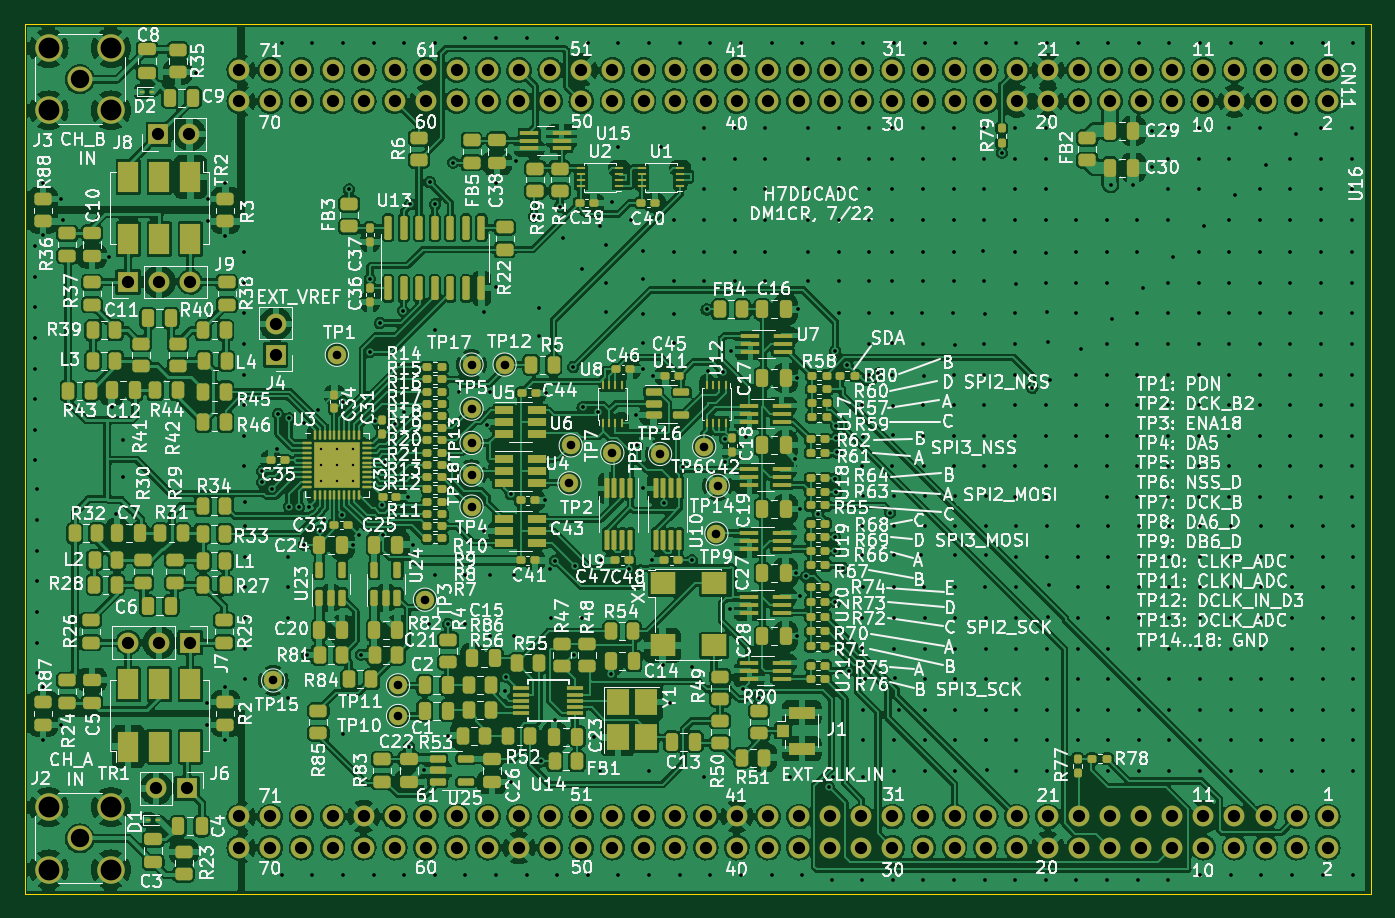
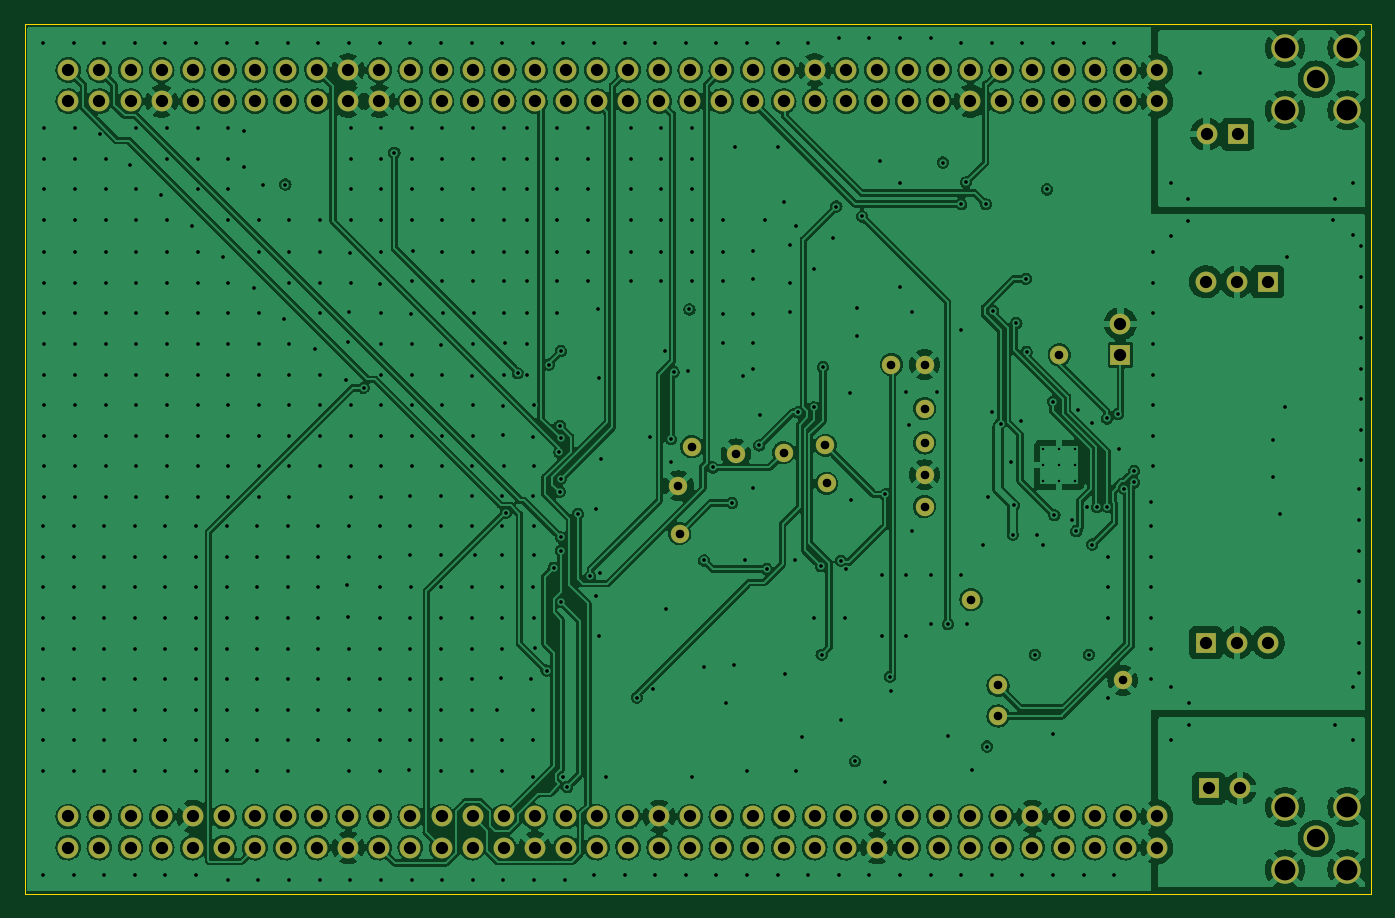
Circuit board: 11 layer files. Board 110.0 x 71.0 mm.
- bottom_copper: H7DDCADC-B_Cu.gbl (1035481 bytes)
- bottom_mask: H7DDCADC-B_Mask.gbs (5460 bytes)
- paste: H7DDCADC-B_Paste.gbp (548 bytes)
- bottom_silk: H7DDCADC-B_Silkscreen.gbo (5463 bytes)
- outline: H7DDCADC-Edge_Cuts.gm1 (784 bytes)
- top_copper: H7DDCADC-F_Cu.gtl (1105878 bytes)
- top_mask: H7DDCADC-F_Mask.gts (22491 bytes)
- paste: H7DDCADC-F_Paste.gtp (23667 bytes)
- top_silk: H7DDCADC-F_Silkscreen.gto (318658 bytes)
- drill: H7DDCADC-NPTH.drl (334 bytes)
- drill: H7DDCADC-PTH.drl (13605 bytes)

=== bottom_copper: H7DDCADC-B_Cu.gbl (1035481 bytes, source omitted) ===
=== bottom_mask: H7DDCADC-B_Mask.gbs ===
G04 #@! TF.GenerationSoftware,KiCad,Pcbnew,6.0.6-3a73a75311~116~ubuntu20.04.1*
G04 #@! TF.CreationDate,2022-07-28T18:37:22+02:00*
G04 #@! TF.ProjectId,H7DDCADC,48374444-4341-4444-932e-6b696361645f,initial*
G04 #@! TF.SameCoordinates,Original*
G04 #@! TF.FileFunction,Soldermask,Bot*
G04 #@! TF.FilePolarity,Negative*
%FSLAX46Y46*%
G04 Gerber Fmt 4.6, Leading zero omitted, Abs format (unit mm)*
G04 Created by KiCad (PCBNEW 6.0.6-3a73a75311~116~ubuntu20.04.1) date 2022-07-28 18:37:22*
%MOMM*%
%LPD*%
G01*
G04 APERTURE LIST*
%ADD10C,1.500000*%
%ADD11R,1.700000X1.700000*%
%ADD12O,1.700000X1.700000*%
%ADD13C,1.700000*%
%ADD14C,2.050000*%
%ADD15C,2.250000*%
G04 APERTURE END LIST*
D10*
X117500000Y-110500000D03*
X119700000Y-101000000D03*
D11*
X107500000Y-81000000D03*
D12*
X107500000Y-78460000D03*
D10*
X123500000Y-81800000D03*
X131500000Y-91500000D03*
X123500000Y-93400000D03*
X131600000Y-88400000D03*
X135000000Y-89000000D03*
D13*
X193430000Y-57750000D03*
X193430000Y-60290000D03*
X190890000Y-57750000D03*
X190890000Y-60290000D03*
X188350000Y-57750000D03*
X188350000Y-60290000D03*
X185810000Y-57750000D03*
X185810000Y-60290000D03*
X183270000Y-57750000D03*
X183270000Y-60290000D03*
X180730000Y-57750000D03*
X180730000Y-60290000D03*
X178190000Y-57750000D03*
X178190000Y-60290000D03*
X175650000Y-57750000D03*
X175650000Y-60290000D03*
X173110000Y-57750000D03*
X173110000Y-60290000D03*
X170570000Y-57750000D03*
X170570000Y-60290000D03*
X168030000Y-57750000D03*
X168030000Y-60290000D03*
X165490000Y-57750000D03*
X165490000Y-60290000D03*
X162950000Y-57750000D03*
X162950000Y-60290000D03*
X160410000Y-57750000D03*
X160410000Y-60290000D03*
X157870000Y-57750000D03*
X157870000Y-60290000D03*
X155330000Y-57750000D03*
X155330000Y-60290000D03*
X152790000Y-57750000D03*
X152790000Y-60290000D03*
X150250000Y-57750000D03*
X150250000Y-60290000D03*
X147710000Y-57750000D03*
X147710000Y-60290000D03*
X145170000Y-57750000D03*
X145170000Y-60290000D03*
X142630000Y-57750000D03*
X142630000Y-60290000D03*
X140090000Y-57750000D03*
X140090000Y-60290000D03*
X137550000Y-57750000D03*
X137550000Y-60290000D03*
X135010000Y-57750000D03*
X135010000Y-60290000D03*
X132470000Y-57750000D03*
X132470000Y-60290000D03*
X129930000Y-57750000D03*
X129930000Y-60290000D03*
X127390000Y-57750000D03*
X127390000Y-60290000D03*
X124850000Y-57750000D03*
X124850000Y-60290000D03*
X122310000Y-57750000D03*
X122310000Y-60290000D03*
X119770000Y-57750000D03*
X119770000Y-60290000D03*
X117230000Y-57750000D03*
X117230000Y-60290000D03*
X114690000Y-57750000D03*
X114690000Y-60290000D03*
X112150000Y-57750000D03*
X112150000Y-60290000D03*
X109610000Y-57750000D03*
X109610000Y-60290000D03*
X107070000Y-57750000D03*
X107070000Y-60290000D03*
X104530000Y-57750000D03*
X104530000Y-60290000D03*
X193430000Y-118710000D03*
X193430000Y-121250000D03*
X190890000Y-118710000D03*
X190890000Y-121250000D03*
X188350000Y-118710000D03*
X188350000Y-121250000D03*
X185810000Y-118710000D03*
X185810000Y-121250000D03*
X183270000Y-118710000D03*
X183270000Y-121250000D03*
X180730000Y-118710000D03*
X180730000Y-121250000D03*
X178190000Y-118710000D03*
X178190000Y-121250000D03*
X175650000Y-118710000D03*
X175650000Y-121250000D03*
X173110000Y-118710000D03*
X173110000Y-121250000D03*
X170570000Y-118710000D03*
X170570000Y-121250000D03*
X168030000Y-118710000D03*
X168030000Y-121250000D03*
X165490000Y-118710000D03*
X165490000Y-121250000D03*
X162950000Y-118710000D03*
X162950000Y-121250000D03*
X160410000Y-118710000D03*
X160410000Y-121250000D03*
X157870000Y-118710000D03*
X157870000Y-121250000D03*
X155330000Y-118710000D03*
X155330000Y-121250000D03*
X152790000Y-118710000D03*
X152790000Y-121250000D03*
X150250000Y-118710000D03*
X150250000Y-121250000D03*
X147710000Y-118710000D03*
X147710000Y-121250000D03*
X145170000Y-118710000D03*
X145170000Y-121250000D03*
X142630000Y-118710000D03*
X142630000Y-121250000D03*
X140090000Y-118710000D03*
X140090000Y-121250000D03*
X137550000Y-118710000D03*
X137550000Y-121250000D03*
X135010000Y-118710000D03*
X135010000Y-121250000D03*
X132470000Y-118710000D03*
X132470000Y-121250000D03*
X129930000Y-118710000D03*
X129930000Y-121250000D03*
X127390000Y-118710000D03*
X127390000Y-121250000D03*
X124850000Y-118710000D03*
X124850000Y-121250000D03*
X122310000Y-118710000D03*
X122310000Y-121250000D03*
X119770000Y-118710000D03*
X119770000Y-121250000D03*
X117230000Y-118710000D03*
X117230000Y-121250000D03*
X114690000Y-118710000D03*
X114690000Y-121250000D03*
X112150000Y-118710000D03*
X112150000Y-121250000D03*
X109610000Y-118710000D03*
X109610000Y-121250000D03*
X107070000Y-118710000D03*
X107070000Y-121250000D03*
X104530000Y-118710000D03*
X104530000Y-121250000D03*
D10*
X123500000Y-85400000D03*
D11*
X97925000Y-63000000D03*
D12*
X100465000Y-63000000D03*
D11*
X100275000Y-116420000D03*
D12*
X97735000Y-116420000D03*
D10*
X138900000Y-89100000D03*
X123500000Y-88200000D03*
X112500000Y-81000000D03*
X142500000Y-88500000D03*
X143500000Y-95600000D03*
X123500000Y-90800000D03*
X107300000Y-107600000D03*
D14*
X91500000Y-120500000D03*
D15*
X94040000Y-117960000D03*
X88960000Y-117960000D03*
X94040000Y-123040000D03*
X88960000Y-123040000D03*
D11*
X95460000Y-75040000D03*
D12*
X98000000Y-75040000D03*
X100540000Y-75040000D03*
D10*
X126200000Y-81800000D03*
D14*
X91500000Y-58500000D03*
D15*
X94040000Y-61040000D03*
X88960000Y-61040000D03*
X94040000Y-55960000D03*
X88960000Y-55960000D03*
D11*
X100525000Y-104507500D03*
D12*
X97985000Y-104507500D03*
X95445000Y-104507500D03*
D10*
X143600000Y-91700000D03*
X117500000Y-108000000D03*
M02*

=== paste: H7DDCADC-B_Paste.gbp ===
G04 #@! TF.GenerationSoftware,KiCad,Pcbnew,6.0.6-3a73a75311~116~ubuntu20.04.1*
G04 #@! TF.CreationDate,2022-07-28T18:37:22+02:00*
G04 #@! TF.ProjectId,H7DDCADC,48374444-4341-4444-932e-6b696361645f,initial*
G04 #@! TF.SameCoordinates,Original*
G04 #@! TF.FileFunction,Paste,Bot*
G04 #@! TF.FilePolarity,Positive*
%FSLAX46Y46*%
G04 Gerber Fmt 4.6, Leading zero omitted, Abs format (unit mm)*
G04 Created by KiCad (PCBNEW 6.0.6-3a73a75311~116~ubuntu20.04.1) date 2022-07-28 18:37:22*
%MOMM*%
%LPD*%
G01*
G04 APERTURE LIST*
G04 APERTURE END LIST*
M02*

=== bottom_silk: H7DDCADC-B_Silkscreen.gbo ===
G04 #@! TF.GenerationSoftware,KiCad,Pcbnew,6.0.6-3a73a75311~116~ubuntu20.04.1*
G04 #@! TF.CreationDate,2022-07-28T18:37:22+02:00*
G04 #@! TF.ProjectId,H7DDCADC,48374444-4341-4444-932e-6b696361645f,initial*
G04 #@! TF.SameCoordinates,Original*
G04 #@! TF.FileFunction,Legend,Bot*
G04 #@! TF.FilePolarity,Positive*
%FSLAX46Y46*%
G04 Gerber Fmt 4.6, Leading zero omitted, Abs format (unit mm)*
G04 Created by KiCad (PCBNEW 6.0.6-3a73a75311~116~ubuntu20.04.1) date 2022-07-28 18:37:22*
%MOMM*%
%LPD*%
G01*
G04 APERTURE LIST*
%ADD10C,1.500000*%
%ADD11R,1.700000X1.700000*%
%ADD12O,1.700000X1.700000*%
%ADD13C,1.700000*%
%ADD14C,2.050000*%
%ADD15C,2.250000*%
G04 APERTURE END LIST*
%LPC*%
D10*
X117500000Y-110500000D03*
X119700000Y-101000000D03*
D11*
X107500000Y-81000000D03*
D12*
X107500000Y-78460000D03*
D10*
X123500000Y-81800000D03*
X131500000Y-91500000D03*
X123500000Y-93400000D03*
X131600000Y-88400000D03*
X135000000Y-89000000D03*
D13*
X193430000Y-57750000D03*
X193430000Y-60290000D03*
X190890000Y-57750000D03*
X190890000Y-60290000D03*
X188350000Y-57750000D03*
X188350000Y-60290000D03*
X185810000Y-57750000D03*
X185810000Y-60290000D03*
X183270000Y-57750000D03*
X183270000Y-60290000D03*
X180730000Y-57750000D03*
X180730000Y-60290000D03*
X178190000Y-57750000D03*
X178190000Y-60290000D03*
X175650000Y-57750000D03*
X175650000Y-60290000D03*
X173110000Y-57750000D03*
X173110000Y-60290000D03*
X170570000Y-57750000D03*
X170570000Y-60290000D03*
X168030000Y-57750000D03*
X168030000Y-60290000D03*
X165490000Y-57750000D03*
X165490000Y-60290000D03*
X162950000Y-57750000D03*
X162950000Y-60290000D03*
X160410000Y-57750000D03*
X160410000Y-60290000D03*
X157870000Y-57750000D03*
X157870000Y-60290000D03*
X155330000Y-57750000D03*
X155330000Y-60290000D03*
X152790000Y-57750000D03*
X152790000Y-60290000D03*
X150250000Y-57750000D03*
X150250000Y-60290000D03*
X147710000Y-57750000D03*
X147710000Y-60290000D03*
X145170000Y-57750000D03*
X145170000Y-60290000D03*
X142630000Y-57750000D03*
X142630000Y-60290000D03*
X140090000Y-57750000D03*
X140090000Y-60290000D03*
X137550000Y-57750000D03*
X137550000Y-60290000D03*
X135010000Y-57750000D03*
X135010000Y-60290000D03*
X132470000Y-57750000D03*
X132470000Y-60290000D03*
X129930000Y-57750000D03*
X129930000Y-60290000D03*
X127390000Y-57750000D03*
X127390000Y-60290000D03*
X124850000Y-57750000D03*
X124850000Y-60290000D03*
X122310000Y-57750000D03*
X122310000Y-60290000D03*
X119770000Y-57750000D03*
X119770000Y-60290000D03*
X117230000Y-57750000D03*
X117230000Y-60290000D03*
X114690000Y-57750000D03*
X114690000Y-60290000D03*
X112150000Y-57750000D03*
X112150000Y-60290000D03*
X109610000Y-57750000D03*
X109610000Y-60290000D03*
X107070000Y-57750000D03*
X107070000Y-60290000D03*
X104530000Y-57750000D03*
X104530000Y-60290000D03*
X193430000Y-118710000D03*
X193430000Y-121250000D03*
X190890000Y-118710000D03*
X190890000Y-121250000D03*
X188350000Y-118710000D03*
X188350000Y-121250000D03*
X185810000Y-118710000D03*
X185810000Y-121250000D03*
X183270000Y-118710000D03*
X183270000Y-121250000D03*
X180730000Y-118710000D03*
X180730000Y-121250000D03*
X178190000Y-118710000D03*
X178190000Y-121250000D03*
X175650000Y-118710000D03*
X175650000Y-121250000D03*
X173110000Y-118710000D03*
X173110000Y-121250000D03*
X170570000Y-118710000D03*
X170570000Y-121250000D03*
X168030000Y-118710000D03*
X168030000Y-121250000D03*
X165490000Y-118710000D03*
X165490000Y-121250000D03*
X162950000Y-118710000D03*
X162950000Y-121250000D03*
X160410000Y-118710000D03*
X160410000Y-121250000D03*
X157870000Y-118710000D03*
X157870000Y-121250000D03*
X155330000Y-118710000D03*
X155330000Y-121250000D03*
X152790000Y-118710000D03*
X152790000Y-121250000D03*
X150250000Y-118710000D03*
X150250000Y-121250000D03*
X147710000Y-118710000D03*
X147710000Y-121250000D03*
X145170000Y-118710000D03*
X145170000Y-121250000D03*
X142630000Y-118710000D03*
X142630000Y-121250000D03*
X140090000Y-118710000D03*
X140090000Y-121250000D03*
X137550000Y-118710000D03*
X137550000Y-121250000D03*
X135010000Y-118710000D03*
X135010000Y-121250000D03*
X132470000Y-118710000D03*
X132470000Y-121250000D03*
X129930000Y-118710000D03*
X129930000Y-121250000D03*
X127390000Y-118710000D03*
X127390000Y-121250000D03*
X124850000Y-118710000D03*
X124850000Y-121250000D03*
X122310000Y-118710000D03*
X122310000Y-121250000D03*
X119770000Y-118710000D03*
X119770000Y-121250000D03*
X117230000Y-118710000D03*
X117230000Y-121250000D03*
X114690000Y-118710000D03*
X114690000Y-121250000D03*
X112150000Y-118710000D03*
X112150000Y-121250000D03*
X109610000Y-118710000D03*
X109610000Y-121250000D03*
X107070000Y-118710000D03*
X107070000Y-121250000D03*
X104530000Y-118710000D03*
X104530000Y-121250000D03*
D10*
X123500000Y-85400000D03*
D11*
X97925000Y-63000000D03*
D12*
X100465000Y-63000000D03*
D11*
X100275000Y-116420000D03*
D12*
X97735000Y-116420000D03*
D10*
X138900000Y-89100000D03*
X123500000Y-88200000D03*
X112500000Y-81000000D03*
X142500000Y-88500000D03*
X143500000Y-95600000D03*
X123500000Y-90800000D03*
X107300000Y-107600000D03*
D14*
X91500000Y-120500000D03*
D15*
X94040000Y-117960000D03*
X88960000Y-117960000D03*
X94040000Y-123040000D03*
X88960000Y-123040000D03*
D11*
X95460000Y-75040000D03*
D12*
X98000000Y-75040000D03*
X100540000Y-75040000D03*
D10*
X126200000Y-81800000D03*
D14*
X91500000Y-58500000D03*
D15*
X94040000Y-61040000D03*
X88960000Y-61040000D03*
X94040000Y-55960000D03*
X88960000Y-55960000D03*
D11*
X100525000Y-104507500D03*
D12*
X97985000Y-104507500D03*
X95445000Y-104507500D03*
D10*
X143600000Y-91700000D03*
X117500000Y-108000000D03*
M02*

=== outline: H7DDCADC-Edge_Cuts.gm1 ===
G04 #@! TF.GenerationSoftware,KiCad,Pcbnew,6.0.6-3a73a75311~116~ubuntu20.04.1*
G04 #@! TF.CreationDate,2022-07-28T18:37:22+02:00*
G04 #@! TF.ProjectId,H7DDCADC,48374444-4341-4444-932e-6b696361645f,initial*
G04 #@! TF.SameCoordinates,Original*
G04 #@! TF.FileFunction,Profile,NP*
%FSLAX46Y46*%
G04 Gerber Fmt 4.6, Leading zero omitted, Abs format (unit mm)*
G04 Created by KiCad (PCBNEW 6.0.6-3a73a75311~116~ubuntu20.04.1) date 2022-07-28 18:37:22*
%MOMM*%
%LPD*%
G01*
G04 APERTURE LIST*
G04 #@! TA.AperFunction,Profile*
%ADD10C,0.100000*%
G04 #@! TD*
G04 APERTURE END LIST*
D10*
X87000000Y-54000000D02*
X197000000Y-54000000D01*
X197000000Y-54000000D02*
X197000000Y-125000000D01*
X197000000Y-125000000D02*
X87000000Y-125000000D01*
X87000000Y-125000000D02*
X87000000Y-54000000D01*
M02*

=== top_copper: H7DDCADC-F_Cu.gtl (1105878 bytes, source omitted) ===
=== top_mask: H7DDCADC-F_Mask.gts (22491 bytes, source omitted) ===
=== paste: H7DDCADC-F_Paste.gtp (23667 bytes, source omitted) ===
=== top_silk: H7DDCADC-F_Silkscreen.gto (318658 bytes, source omitted) ===
=== drill: H7DDCADC-NPTH.drl ===
M48
; DRILL file {KiCad 6.0.6-3a73a75311~116~ubuntu20.04.1} date Do 28 Jul 2022 18:38:35 CEST
; FORMAT={-:-/ absolute / metric / decimal}
; #@! TF.CreationDate,2022-07-28T18:38:35+02:00
; #@! TF.GenerationSoftware,Kicad,Pcbnew,6.0.6-3a73a75311~116~ubuntu20.04.1
; #@! TF.FileFunction,NonPlated,1,4,NPTH
FMAT,2
METRIC
%
G90
G05
T0
M30

=== drill: H7DDCADC-PTH.drl (13605 bytes, source omitted) ===
